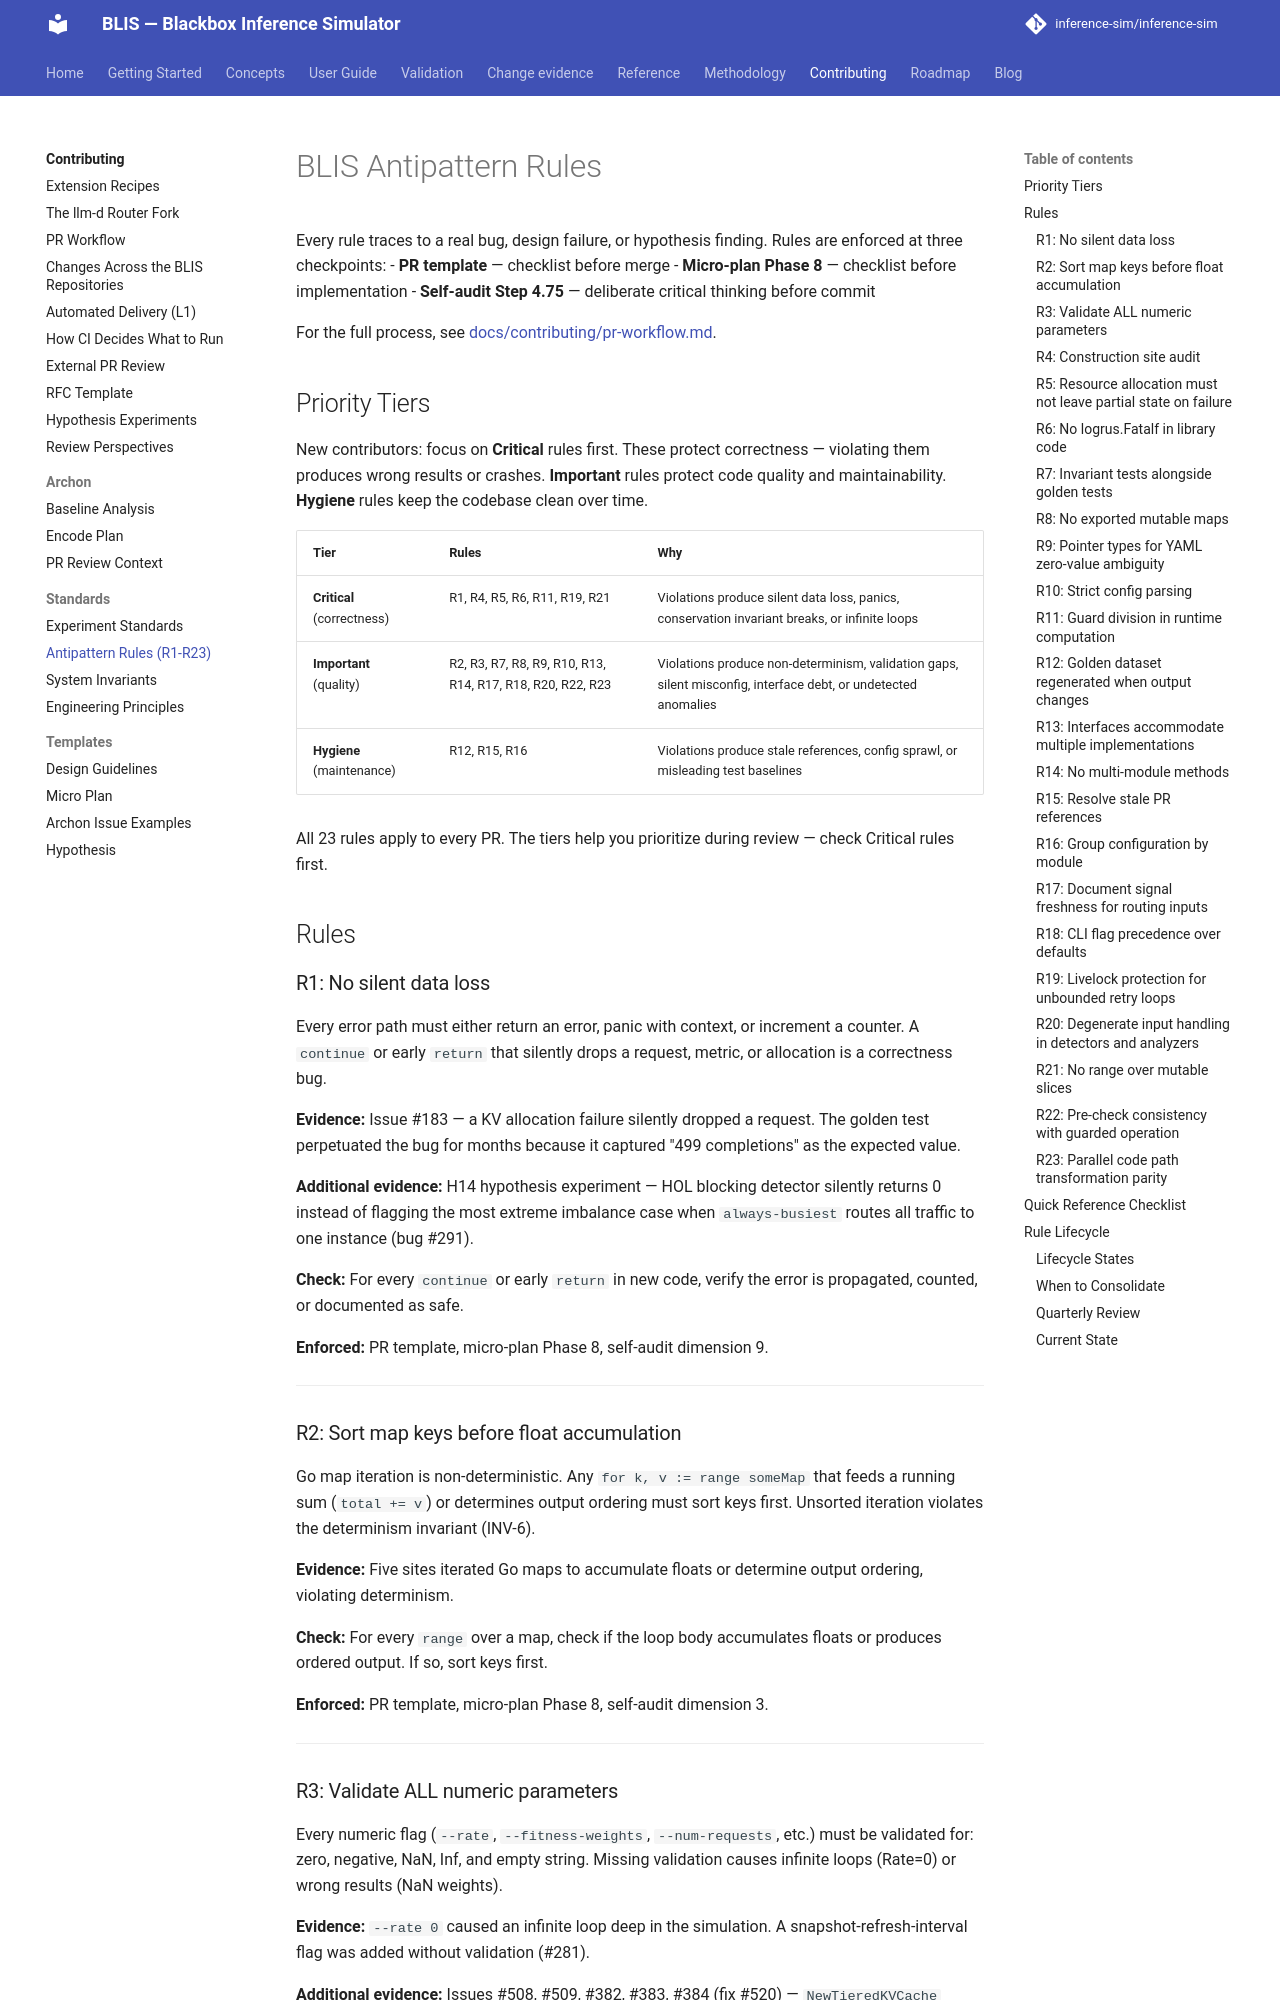

repository: inference-sim/inference-sim · page: 0.18/contributing/standards/rules/index.html · generator: mkdocs

# BLIS Antipattern Rules

Every rule traces to a real bug, design failure, or hypothesis finding. Rules are enforced at three checkpoints:
- **PR template** — checklist before merge
- **Micro-plan Phase 8** — checklist before implementation
- **Self-audit Step 4.75** — deliberate critical thinking before commit

For the full process, see [docs/contributing/pr-workflow.md](../pr-workflow.md).

## Priority Tiers

New contributors: focus on **Critical** rules first. These protect correctness — violating them produces wrong results or crashes. **Important** rules protect code quality and maintainability. **Hygiene** rules keep the codebase clean over time.

| Tier | Rules | Why |
|------|-------|-----|
| **Critical** (correctness) | R1, R4, R5, R6, R11, R19, R21 | Violations produce silent data loss, panics, conservation invariant breaks, or infinite loops |
| **Important** (quality) | R2, R3, R7, R8, R9, R10, R13, R14, R17, R18, R20, R22, R23 | Violations produce non-determinism, validation gaps, silent misconfig, interface debt, or undetected anomalies |
| **Hygiene** (maintenance) | R12, R15, R16 | Violations produce stale references, config sprawl, or misleading test baselines |

All 23 rules apply to every PR. The tiers help you prioritize during review — check Critical rules first.

## Rules

### R1: No silent data loss

Every error path must either return an error, panic with context, or increment a counter. A `continue` or early `return` that silently drops a request, metric, or allocation is a correctness bug.

**Evidence:** Issue #183 — a KV allocation failure silently dropped a request. The golden test perpetuated the bug for months because it captured "499 completions" as the expected value.

**Additional evidence:** H14 hypothesis experiment — HOL blocking detector silently returns 0 instead of flagging the most extreme imbalance case when `always-busiest` routes all traffic to one instance (bug #291).

**Check:** For every `continue` or early `return` in new code, verify the error is propagated, counted, or documented as safe.

**Enforced:** PR template, micro-plan Phase 8, self-audit dimension 9.

---

### R2: Sort map keys before float accumulation

Go map iteration is non-deterministic. Any `for k, v := range someMap` that feeds a running sum (`total += v`) or determines output ordering must sort keys first. Unsorted iteration violates the determinism invariant (INV-6).

**Evidence:** Five sites iterated Go maps to accumulate floats or determine output ordering, violating determinism.

**Check:** For every `range` over a map, check if the loop body accumulates floats or produces ordered output. If so, sort keys first.

**Enforced:** PR template, micro-plan Phase 8, self-audit dimension 3.

---
